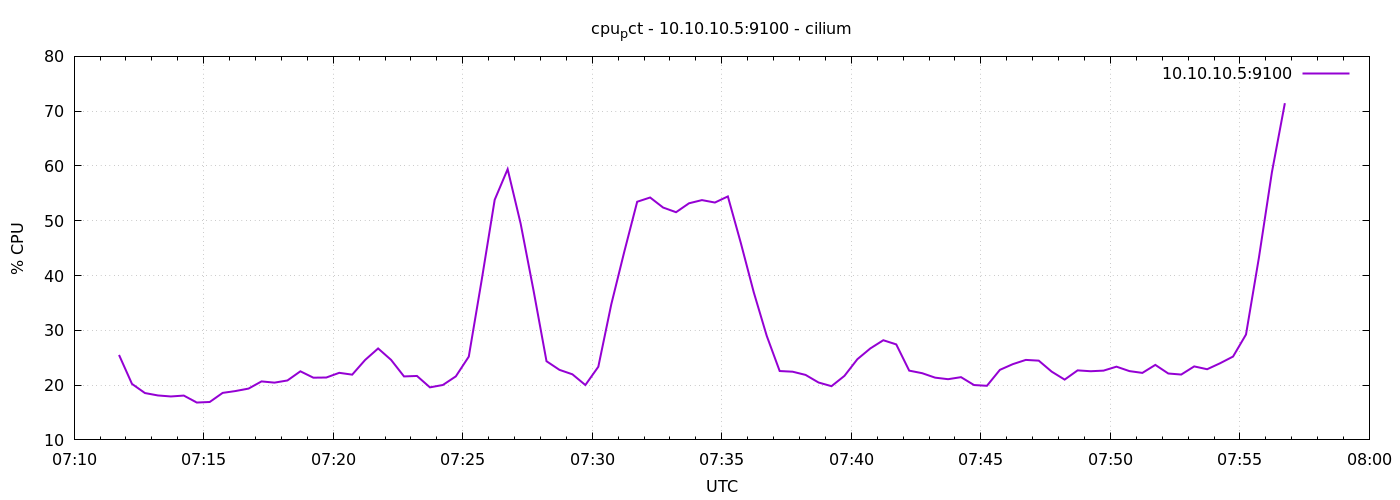

Values plotted in this chart, from the file beside it:
1776928304	25.50476190476081
1776928334	20.22
1776928364	18.55
1776928394	18.11
1776928424	17.93
1776928454	18.09
1776928484	16.82
1776928514	16.92
1776928544	18.58
1776928574	18.92
1776928604	19.37
1776928634	20.68
1776928664	20.45
1776928694	20.85
1776928724	22.52
1776928754	21.36
1776928784	21.39
1776928814	22.24
1776928844	21.91
1776928874	24.6
1776928904	26.69
1776928934	24.61
1776928964	21.59
1776928994	21.67
1776929024	19.59
1776929054	20.02
1776929084	21.6
1776929114	25.2
1776929144	39.23
1776929174	53.83
1776929204	59.41
1776929234	49.51
1776929264	37.26
1776929294	24.36
1776929324	22.79
1776929354	21.97
1776929384	20.01
1776929414	23.35
1776929444	34.74
1776929474	44.3
1776929504	53.47
1776929534	54.24
1776929564	52.41
1776929594	51.56
1776929624	53.19
1776929654	53.77
1776929684	53.32
1776929714	54.44
1776929744	45.95
1776929774	36.94
1776929804	29
1776929834	22.57
1776929864	22.45
1776929894	21.86
1776929924	20.48
1776929954	19.8
1776929984	21.69
1776930014	24.73
1776930044	26.7
1776930074	28.19
1776930104	27.43
... 30 more rows
